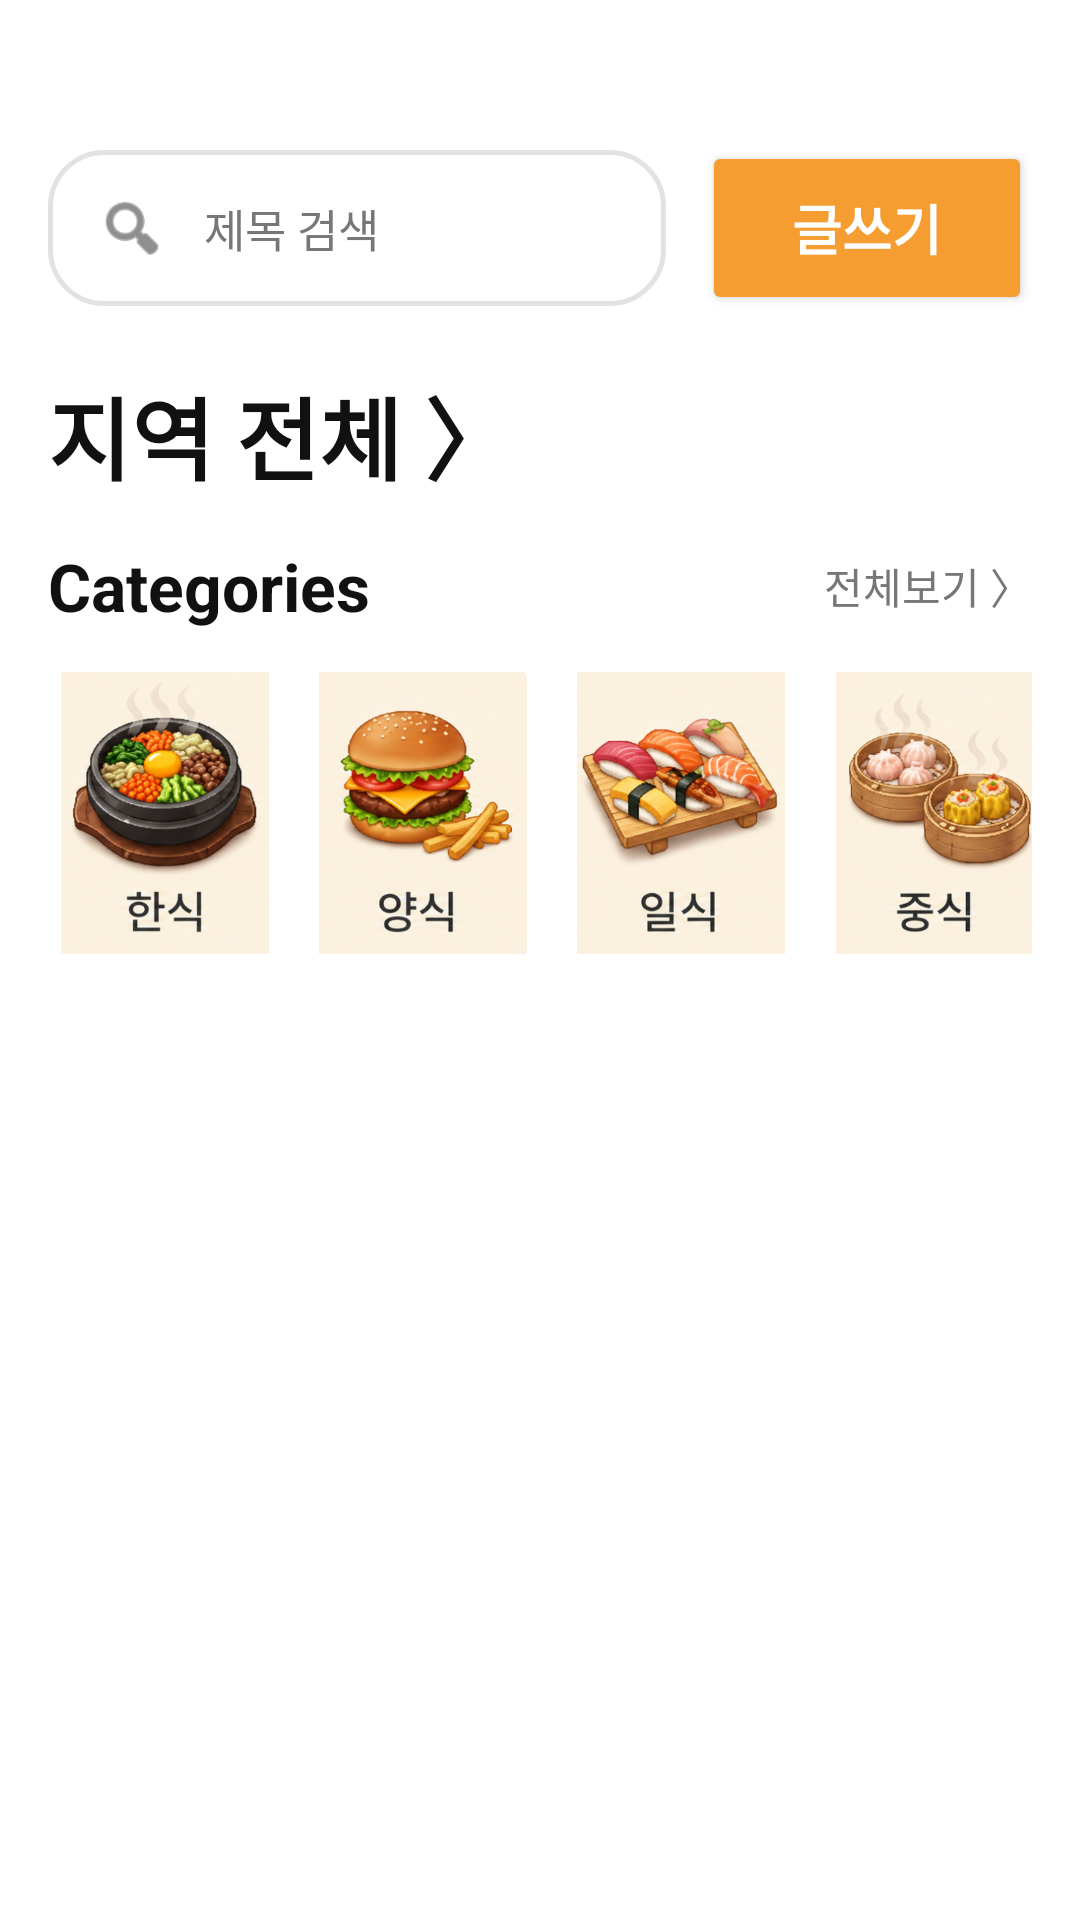

Here is an Android app screen rendered from its layout file. Give the layout XML and the strings, colors and styles it references.
<!-- AndroidManifest.xml: application theme Theme.MotJip -->
<!-- res/layout/fragment_community.xml -->
<?xml version="1.0" encoding="utf-8"?>
<LinearLayout
    xmlns:android="http://schemas.android.com/apk/res/android"
    xmlns:app="http://schemas.android.com/apk/res-auto"
    android:layout_width="match_parent"
    android:layout_height="match_parent"
    android:orientation="vertical"
    android:background="#FFFFFF">

    <androidx.core.widget.NestedScrollView
        android:id="@+id/nestedScrollView"
        android:layout_width="match_parent"
        android:layout_height="0dp"
        android:layout_weight="1"
        android:fillViewport="true">

        <LinearLayout
            android:layout_width="match_parent"
            android:layout_height="wrap_content"
            android:orientation="vertical"
            android:paddingStart="16dp"
            android:paddingEnd="16dp"
            android:paddingTop="24dp"
            android:paddingBottom="24dp">

            <LinearLayout
                android:layout_width="match_parent"
                android:layout_height="64dp"
                android:layout_marginTop="20dp"
                android:orientation="horizontal"
                android:gravity="center_vertical">

                <LinearLayout
                    android:layout_width="0dp"
                    android:layout_height="52dp"
                    android:layout_weight="1"
                    android:orientation="horizontal"
                    android:gravity="center_vertical"
                    android:paddingStart="16dp"
                    android:paddingEnd="16dp"
                    android:background="@drawable/bg_search_round">

                    <ImageView
                        android:id="@+id/btnSearch"
                        android:layout_width="24dp"
                        android:layout_height="24dp"
                        android:src="@android:drawable/ic_menu_search"
                        android:clickable="true"
                        android:focusable="true"
                        app:tint="#444444" />

                    <EditText
                        android:id="@+id/etSearchTitle"
                        android:layout_width="0dp"
                        android:layout_height="wrap_content"
                        android:layout_weight="1"
                        android:layout_marginStart="12dp"
                        android:background="@android:color/transparent"
                        android:hint="제목 검색"
                        android:textColor="#111111"
                        android:textColorHint="#777777"
                        android:textSize="15sp"
                        android:singleLine="true"
                        android:imeOptions="actionSearch"
                        android:inputType="text" />

                </LinearLayout>

                <Button
                    android:id="@+id/btnWrite"
                    android:layout_width="110dp"
                    android:layout_height="58dp"
                    android:layout_marginStart="12dp"
                    android:text="글쓰기"
                    android:textColor="#FFFFFF"
                    android:textSize="18sp"
                    android:textStyle="bold"
                    android:textAllCaps="false"
                    android:backgroundTint="#F59D31" />

            </LinearLayout>

            <TextView
                android:id="@+id/tvLocation"
                android:layout_width="wrap_content"
                android:layout_height="wrap_content"
                android:layout_marginTop="15dp"
                android:text="지역 전체 〉"
                android:textColor="#111111"
                android:textSize="30sp"
                android:textStyle="bold"
                android:clickable="true"
                android:focusable="true" />

            <LinearLayout
                android:layout_width="match_parent"
                android:layout_height="wrap_content"
                android:layout_marginTop="14dp"
                android:gravity="center_vertical">

                <TextView
                    android:layout_width="0dp"
                    android:layout_height="wrap_content"
                    android:layout_weight="1"
                    android:text="Categories"
                    android:textColor="#111111"
                    android:textSize="22sp"
                    android:textStyle="bold" />

                <TextView
                    android:id="@+id/tvShowAll"
                    android:layout_width="wrap_content"
                    android:layout_height="wrap_content"
                    android:text="전체보기 〉"
                    android:textColor="#777777"
                    android:textSize="14sp"
                    android:clickable="true"
                    android:focusable="true" />

            </LinearLayout>

            <HorizontalScrollView
                android:layout_width="match_parent"
                android:layout_height="wrap_content"
                android:layout_marginTop="14dp"
                android:scrollbars="none">

                <LinearLayout
                    android:layout_width="wrap_content"
                    android:layout_height="wrap_content"
                    android:orientation="horizontal">

                    <ImageView
                        android:id="@+id/btnKorean"
                        android:layout_width="78dp"
                        android:layout_height="94dp"
                        android:src="@drawable/korean"
                        android:scaleType="fitCenter"
                        android:clickable="true"
                        android:focusable="true" />

                    <ImageView
                        android:id="@+id/btnWestern"
                        android:layout_width="78dp"
                        android:layout_height="94dp"
                        android:layout_marginStart="8dp"
                        android:src="@drawable/western"
                        android:scaleType="fitCenter"
                        android:clickable="true"
                        android:focusable="true" />

                    <ImageView
                        android:id="@+id/btnJapanese"
                        android:layout_width="78dp"
                        android:layout_height="94dp"
                        android:layout_marginStart="8dp"
                        android:src="@drawable/japanese"
                        android:scaleType="fitCenter"
                        android:clickable="true"
                        android:focusable="true" />

                    <ImageView
                        android:id="@+id/btnChinese"
                        android:layout_width="78dp"
                        android:layout_height="94dp"
                        android:layout_marginStart="8dp"
                        android:src="@drawable/chinese"
                        android:scaleType="fitCenter"
                        android:clickable="true"
                        android:focusable="true" />

                    <ImageView
                        android:id="@+id/btnStreetFood"
                        android:layout_width="78dp"
                        android:layout_height="94dp"
                        android:layout_marginStart="8dp"
                        android:src="@drawable/streetfood"
                        android:scaleType="fitCenter"
                        android:clickable="true"
                        android:focusable="true" />

                    <ImageView
                        android:id="@+id/btnCafe"
                        android:layout_width="78dp"
                        android:layout_height="94dp"
                        android:layout_marginStart="8dp"
                        android:src="@drawable/cafe"
                        android:scaleType="fitCenter"
                        android:clickable="true"
                        android:focusable="true" />

                </LinearLayout>

            </HorizontalScrollView>

            <androidx.recyclerview.widget.RecyclerView
                android:id="@+id/recyclerViewPosts"
                android:layout_width="match_parent"
                android:layout_height="wrap_content"
                android:layout_marginTop="28dp"
                android:nestedScrollingEnabled="false"
                android:clipToPadding="false"
                android:paddingBottom="20dp" />

        </LinearLayout>

    </androidx.core.widget.NestedScrollView>

</LinearLayout>
<!-- resources referenced by this layout -->
<resources>
  <!-- drawable bg_search_round (drawable) -->
  <?xml version="1.0" encoding="utf-8"?>
  <shape xmlns:android="http://schemas.android.com/apk/res/android">
  
      
      <solid android:color="#FFFFFF" />
  
      
      <corners android:radius="18dp" />
  
      
      <stroke
          android:width="1.5dp"
          android:color="#E2E2E2" />
  
      
      <padding
          android:left="2dp"
          android:top="2dp"
          android:right="2dp"
          android:bottom="2dp" />
  
  </shape>
  <!-- drawable cafe: png bitmap (drawable, 127639 bytes) -->
  <!-- drawable chinese: png bitmap (drawable, 165813 bytes) -->
  <!-- drawable japanese: png bitmap (drawable, 138034 bytes) -->
  <!-- drawable korean: png bitmap (drawable, 147223 bytes) -->
  <!-- drawable streetfood: png bitmap (drawable, 156849 bytes) -->
  <!-- drawable western: png bitmap (drawable, 131573 bytes) -->
  <style name="Theme.MotJip" parent="Base.Theme.MotJip" />
  <style name="Base.Theme.MotJip" parent="Theme.Material3.DayNight.NoActionBar">
          
          
      </style>
</resources>
